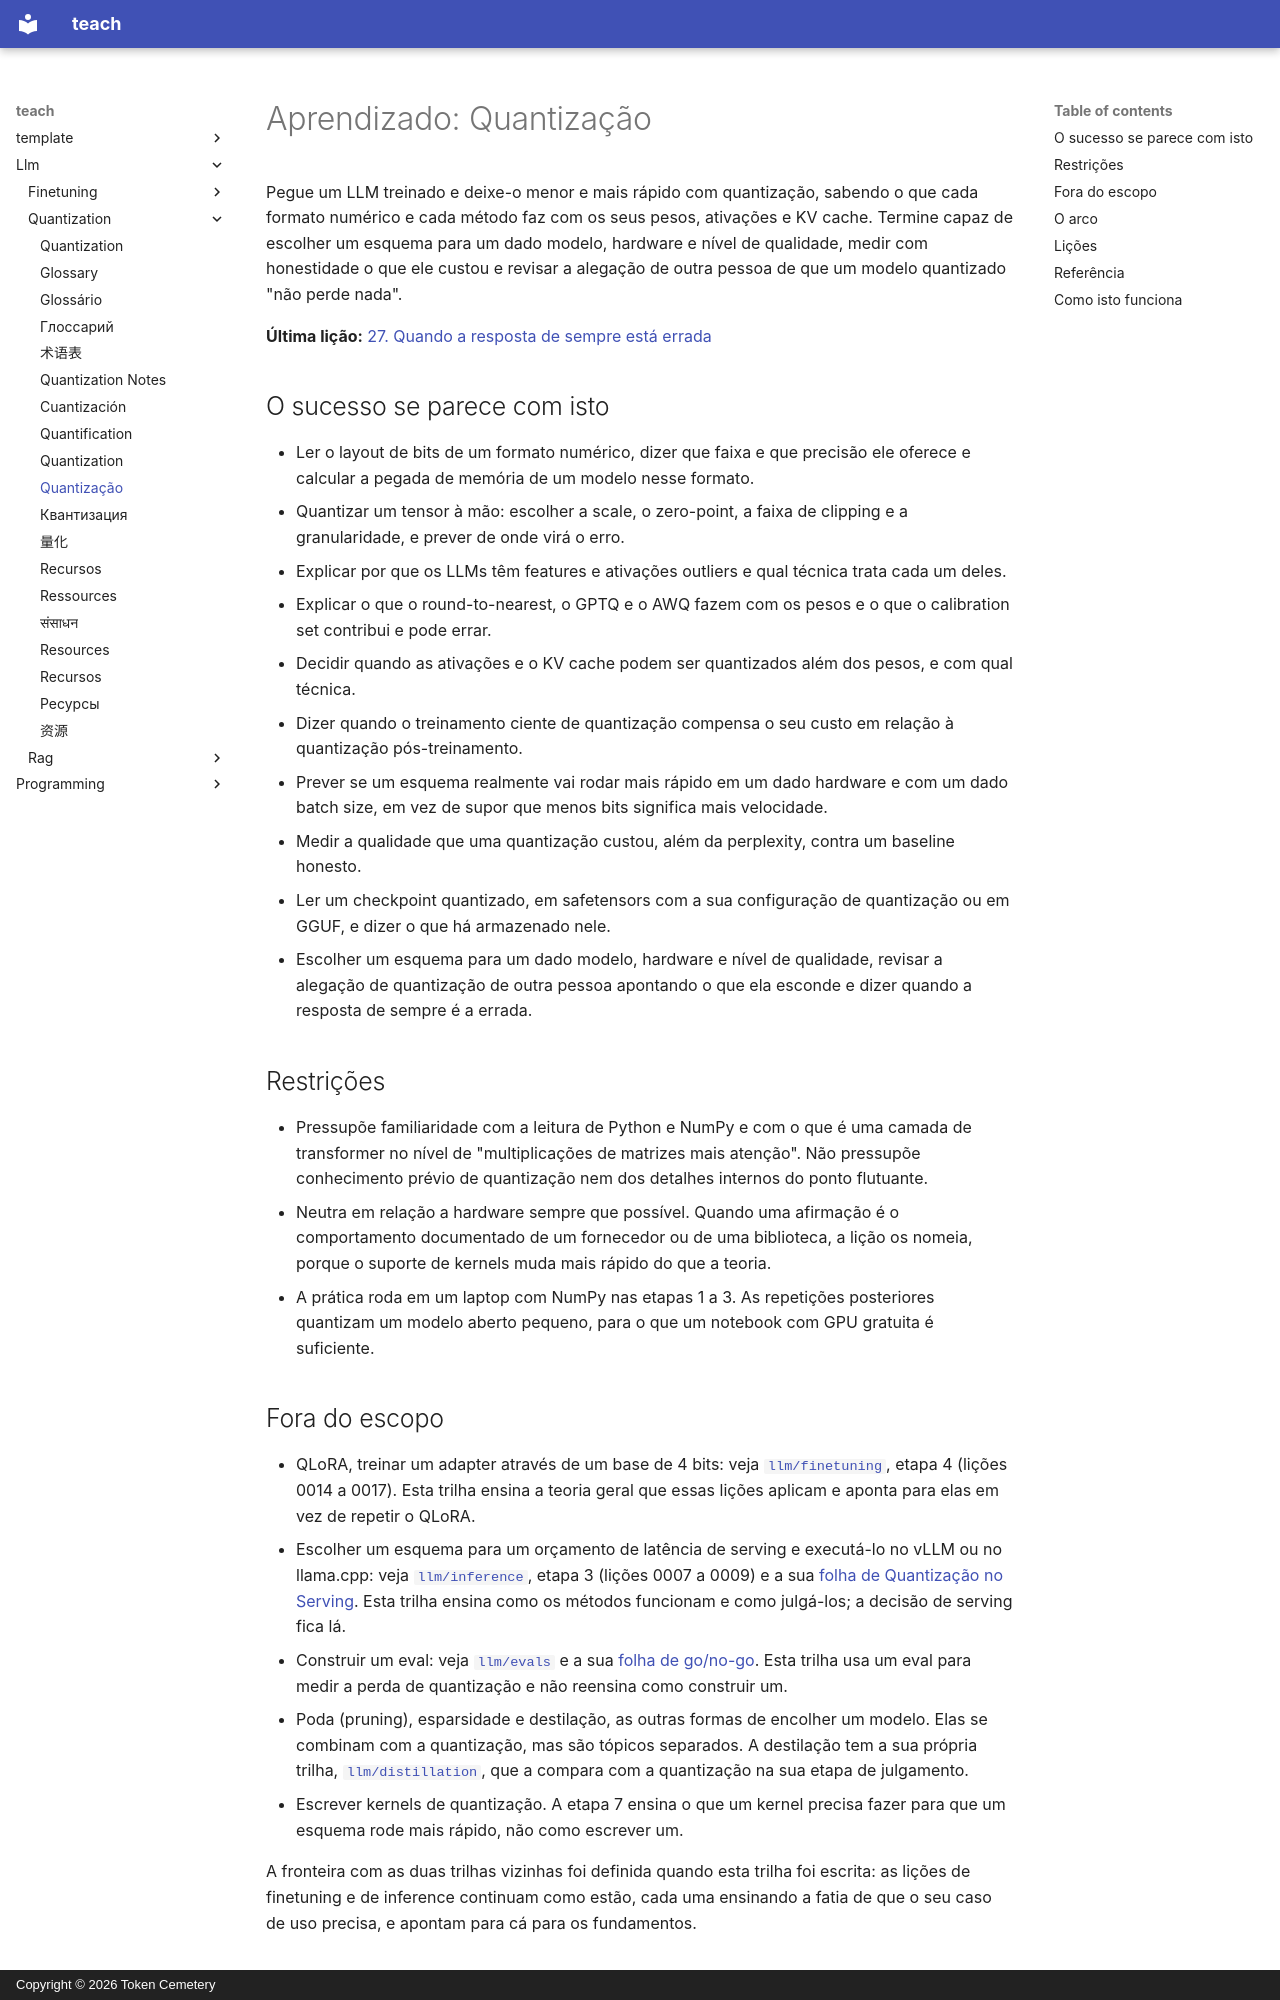

repository: TokenCemetery/teach · page: llm/quantization/README.pt/index.html · generator: mkdocs · copyright: Copyright © 2026 Token Cemetery

---
title: "Quantização"
description: "Quantize um LLM e defenda o resultado: formatos numéricos, métodos de PTQ e QAT, o que roda mais rápido e como medir o que isso custou"
type: topic
---

# Aprendizado: Quantização

Pegue um LLM treinado e deixe-o menor e mais rápido com quantização, sabendo o que cada formato numérico e cada método faz com os seus pesos, ativações e KV cache. Termine capaz de escolher um esquema para um dado modelo, hardware e nível de qualidade, medir com honestidade o que ele custou e revisar a alegação de outra pessoa de que um modelo quantizado "não perde nada".

**Última lição:** [27. Quando a resposta de sempre está errada](lessons/0027-when-the-usual-answer-is-wrong.md)

## O sucesso se parece com isto

- Ler o layout de bits de um formato numérico, dizer que faixa e que precisão ele oferece e calcular a pegada de memória de um modelo nesse formato.
- Quantizar um tensor à mão: escolher a scale, o zero-point, a faixa de clipping e a granularidade, e prever de onde virá o erro.
- Explicar por que os LLMs têm features e ativações outliers e qual técnica trata cada um deles.
- Explicar o que o round-to-nearest, o GPTQ e o AWQ fazem com os pesos e o que o calibration set contribui e pode errar.
- Decidir quando as ativações e o KV cache podem ser quantizados além dos pesos, e com qual técnica.
- Dizer quando o treinamento ciente de quantização compensa o seu custo em relação à quantização pós-treinamento.
- Prever se um esquema realmente vai rodar mais rápido em um dado hardware e com um dado batch size, em vez de supor que menos bits significa mais velocidade.
- Medir a qualidade que uma quantização custou, além da perplexity, contra um baseline honesto.
- Ler um checkpoint quantizado, em safetensors com a sua configuração de quantização ou em GGUF, e dizer o que há armazenado nele.
- Escolher um esquema para um dado modelo, hardware e nível de qualidade, revisar a alegação de quantização de outra pessoa apontando o que ela esconde e dizer quando a resposta de sempre é a errada.

## Restrições

- Pressupõe familiaridade com a leitura de Python e NumPy e com o que é uma camada de transformer no nível de "multiplicações de matrizes mais atenção". Não pressupõe conhecimento prévio de quantização nem dos detalhes internos do ponto flutuante.
- Neutra em relação a hardware sempre que possível. Quando uma afirmação é o comportamento documentado de um fornecedor ou de uma biblioteca, a lição os nomeia, porque o suporte de kernels muda mais rápido do que a teoria.
- A prática roda em um laptop com NumPy nas etapas 1 a 3. As repetições posteriores quantizam um modelo aberto pequeno, para o que um notebook com GPU gratuita é suficiente.

## Fora do escopo

- QLoRA, treinar um adapter através de um base de 4 bits: veja [`llm/finetuning`](../../llm/finetuning/), etapa 4 (lições 0014 a 0017). Esta trilha ensina a teoria geral que essas lições aplicam e aponta para elas em vez de repetir o QLoRA.
- Escolher um esquema para um orçamento de latência de serving e executá-lo no vLLM ou no llama.cpp: veja [`llm/inference`](../../llm/inference/), etapa 3 (lições 0007 a 0009) e a sua [folha de Quantização no Serving](../../llm/inference/reference/quantization-at-serve-time.md). Esta trilha ensina como os métodos funcionam e como julgá-los; a decisão de serving fica lá.
- Construir um eval: veja [`llm/evals`](../../llm/evals/) e a sua [folha de go/no-go](../../llm/evals/reference/go-no-go.md). Esta trilha usa um eval para medir a perda de quantização e não reensina como construir um.
- Poda (pruning), esparsidade e destilação, as outras formas de encolher um modelo. Elas se combinam com a quantização, mas são tópicos separados. A destilação tem a sua própria trilha, [`llm/distillation`](../../llm/distillation/), que a compara com a quantização na sua etapa de julgamento.
- Escrever kernels de quantização. A etapa 7 ensina o que um kernel precisa fazer para que um esquema rode mais rápido, não como escrever um.

A fronteira com as duas trilhas vizinhas foi definida quando esta trilha foi escrita: as lições de finetuning e de inference continuam como estão, cada uma ensinando a fatia de que o seu caso de uso precisa, e apontam para cá para os fundamentos.
